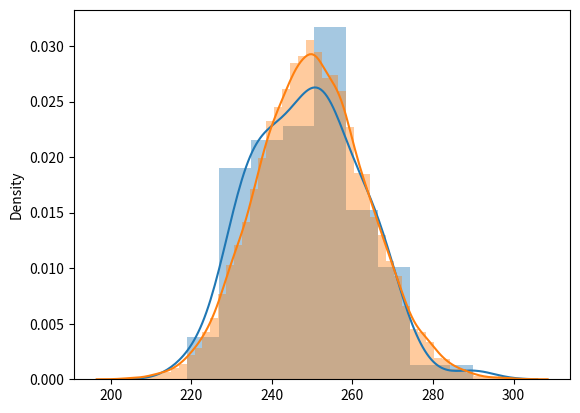

The matplotlib source for this figure:
!ls -lah

import random # We need an additional package that isn't part of base Python.
# The next line is where the function gets define. This is a comment line.

def generate_DNA(N):
    possible_bases ='ACGT'
    return ''.join([random.choice(possible_bases) for i in range(N)])

my_first_dna_sequence = generate_DNA(100)
print (my_first_dna_sequence)

two_kb_sequence = generate_DNA(2000) #kb stands for kilobase pairs.
# One quirk of python is that variable names cannot begin with numbers. 
# Hence the `two` and not `2`.

print (two_kb_sequence)

sequence_list = [] # We initialize our list of sequences.

for i in range(100):
    one_kb_sequence = generate_DNA(1000)
    sequence_list.append(one_kb_sequence)
    

%matplotlib inline
# technical trick to get plots below to be displayed in this notebook,
# see http://stackoverflow.com/questions/26597116/seaborn-plots-not-showing-up

import seaborn as sns # seaborn is a package that makes it easy to draw 
# attractive statistical graphics.

g_counts = [sequence.count('G') for sequence in sequence_list] 
sns.distplot(g_counts)

sequence_list = [] # We reinitialize our list of sequences to clear old.

for i in range(10000):
    one_kb_sequence = generate_DNA(1000)
    sequence_list.append(one_kb_sequence)

g_counts = [sequence.count('G') for sequence in sequence_list] 
sns.distplot(g_counts)

sequence_list = [sequence.replace('T', 'U') for sequence in sequence_list] 

genetic_code_dict = {
     'UUU': 'F', 'UUC': 'F', 'UUA': 'L', 'UUG': 'L', 'UCU': 'S',
     'UCC': 'S', 'UCA': 'S', 'UCG': 'S', 'UAU': 'Y', 'UAC': 'Y',
     'UGU': 'C', 'UGC': 'C', 'UGG': 'W', 'CUU': 'L', 'CUC': 'L',
     'CUA': 'L', 'CUG': 'L', 'CCU': 'P', 'CCC': 'P', 'CCA': 'P',
     'CCG': 'P', 'CAU': 'H', 'CAC': 'H', 'CAA': 'Q', 'CAG': 'Q',
     'CGU': 'R', 'CGC': 'R', 'CGA': 'R', 'CGG': 'R', 'AUU': 'I',
     'AUC': 'I', 'AUA': 'I', 'AUG': 'M', 'ACU': 'T', 'ACC': 'T',
     'ACA': 'T', 'ACG': 'T', 'AAU': 'N', 'AAC': 'N', 'AAA': 'K',
     'AAG': 'K', 'AGU': 'S', 'AGC': 'S', 'AGA': 'R', 'AGG': 'R',
     'GUU': 'V', 'GUC': 'V', 'GUA': 'V', 'GUG': 'V', 'GCU': 'A',
     'GCC': 'A', 'GCA': 'A', 'GCG': 'A', 'GAU': 'D', 'GAC': 'D',
     'GAA': 'E', 'GAG': 'E', 'GGU': 'G', 'GGC': 'G', 'GGA': 'G',
     'GGG': 'G', 'UAA': '*', 'UAG': '*', 'UGA': '*'}
# We'll use asterisks to represent the stop codons that signal the 
# end of translation.


def create_protein_first_attempt(mRNA):
    protein = ''
    for i in range(len(mRNA)/3):
        codon_start = i * 3
        end = start + 3
        protein += genetic_code_dict[mRNA[codon_start:end]]
    return protein

# We'd invoke it like on the next line but we aren't ready to do that yet,
# and so it is commented out.
# protein_sequence = create_protein(mRNA)

def create_protein(mRNA):
    protein = ''
    trans_start_pos = mRNA.find('AUG')
    for i in range(len(mRNA[trans_start_pos:])//3):
        codon_start = trans_start_pos + i*3
        end = codon_start + 3
        amino = genetic_code_dict[mRNA[codon_start:end]]
        if amino == '*':
            break
        protein += amino
    return protein

# We'd invoke it like on the next line but we aren't ready to do that yet,
# and so it is commented out.
# protein_sequence = create_protein(mRNA)

for sequence in sequence_list[0:10]:
    protein_sequence = create_protein(sequence)
    print (protein_sequence)

protein_list = [] # initialize a list for collecting

for sequence in sequence_list:
    protein_sequence = create_protein(sequence)
    protein_list.append(protein_sequence)

string_to_find = "EEVEE"

matching = [protein for protein in protein_list if string_to_find.upper() in protein]
# the `.upper()` function call insures the matching will be case-insensitive

print (matching)